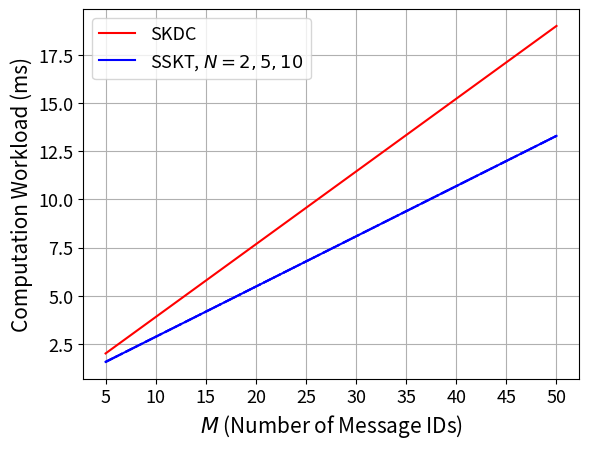

The matplotlib source for this figure:
# For ACSAC'20 Paper: "Session Key Distribution Made Practical for CAN and CAN-FD Message Authentication"
# Plotting the extrapolated total computation workload
#
# [redacted]

import numpy as np
import matplotlib.pyplot as plt


N = [2,5,10]  # Number of normal ECUs
M = [5,10,15,20,25,30,35,40,45,50]  # Number of message IDs (we assume all ECUs subscribe to all message IDs)

# Runtime results (ms/byte) obtained from the three Arduino benchmark experiments (also shown in Table 2)
AES_SMALL_DE = 0.01233
AES_SMALL_EN = 0.00706
AES_SMALL_SETKEY = 0.02366 # One time
AES_TINY128_EN = 0.00723
AES_TINY128_SETKEY = 0.00125
BLAKE2s = 0.00080
BLAKE2s_FIN = 0.05314 # One time
BLAKE2s_SETKEY = 0.05509 # One time, keyed mode
F = [0,0,0] # Recovering polynomial secret of degree 2, 6, 10 per byte


SKDC_Total = np.zeros((len(N),len(M)))
SSKT_Total = np.zeros((len(N),len(M)))

for i in range(len(N)):
	n = N[i]
	for j in range(len(M)):
		m = M[j]

		SKDC_Total[i,j] += (AES_SMALL_DE*16 + AES_SMALL_SETKEY) * m  # AES-decryption in m KD_MSGs
		SKDC_Total[i,j] += (BLAKE2s*(16+4+8+16) + BLAKE2s_SETKEY + BLAKE2s_FIN) * m  # MAC in m KD_MSGs
		SKDC_Total[i,j] += BLAKE2s*(16+4+8+16*m) + BLAKE2s_SETKEY + BLAKE2s_FIN  # MAC in 1 CO_MSG MAC (session keys digested)
		
		SSKT_Total[i,j] += BLAKE2s*(16+4+8+16) + BLAKE2s_SETKEY + BLAKE2s_FIN  # MAC in 1 PR_MSG MAC
		# SSKT_Total[i,j] += (BLAKE2s*(16+16+4) + BLAKE2s_FIN) * m  # Compute m Rs
		SSKT_Total[i,j] += (AES_TINY128_EN*16 + AES_TINY128_SETKEY) * m  # Compute m Rs
		SSKT_Total[i,j] += (BLAKE2s*(16+4+8) + BLAKE2s_SETKEY + BLAKE2s_FIN) * m  # MAC in m KD_MSGs
		SSKT_Total[i,j] += BLAKE2s*(16+4+8+16*m) + BLAKE2s_SETKEY + BLAKE2s_FIN  # MAC in 1 CO_MSG MAC (session keys digested)
		SSKT_Total[i,j] += F[i]*16*m  # 16*m bytes of f(0) recovery


plt.plot(SKDC_Total[0],    color='red', linestyle='-')
plt.plot(SSKT_Total[0],    color='blue',  linestyle='-')
plt.plot(SSKT_Total[1],    color='blue',  linestyle='--')
plt.plot(SSKT_Total[2],    color='blue',  linestyle='-.')

plt.legend([
	'SKDC',
	'SSKT, $N=2,5,10$'], fontsize='13')

plt.xlabel('$M$ (Number of Message IDs)', fontsize='15')
plt.ylabel('Computation Workload (ms)', fontsize='15')
plt.xticks(range(len(M)), ['5','10','15','20','25','30','35','40','45','50'], fontsize='13')
plt.yticks(fontsize='13')
plt.grid()
plt.show()